Run: headless pygame with SDL's dummy video driver; simulated clock (each Clock.tick advances the game by its frame time, no real sleeping); random seed 0; keys injected as events and as key.get_pressed() state; no mouse input.
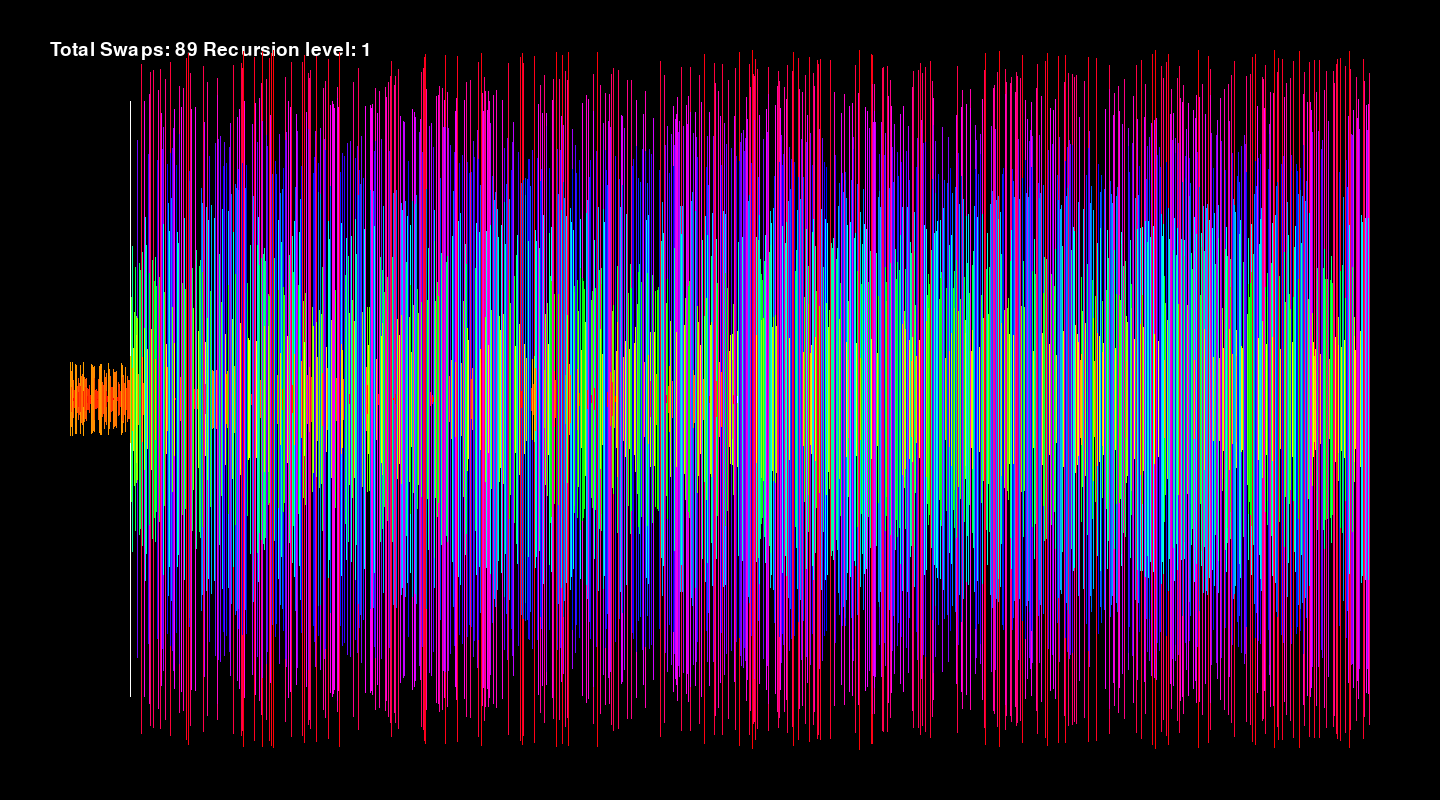
Frame 1 of 4 · flips 1–60 · no input
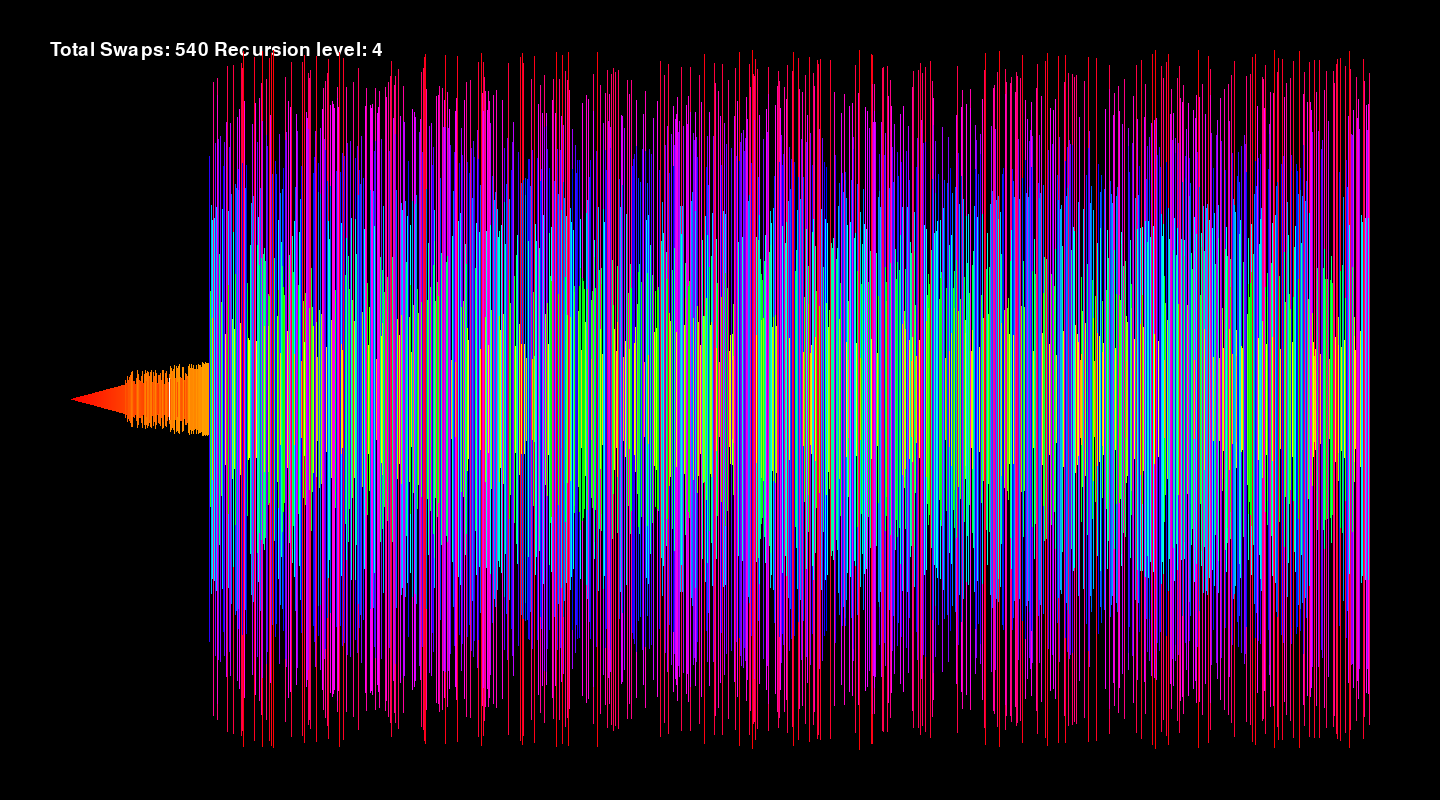
Frame 2 of 4 · flips 61–180 · tapped SPACE, RETURN · held RIGHT (→), D
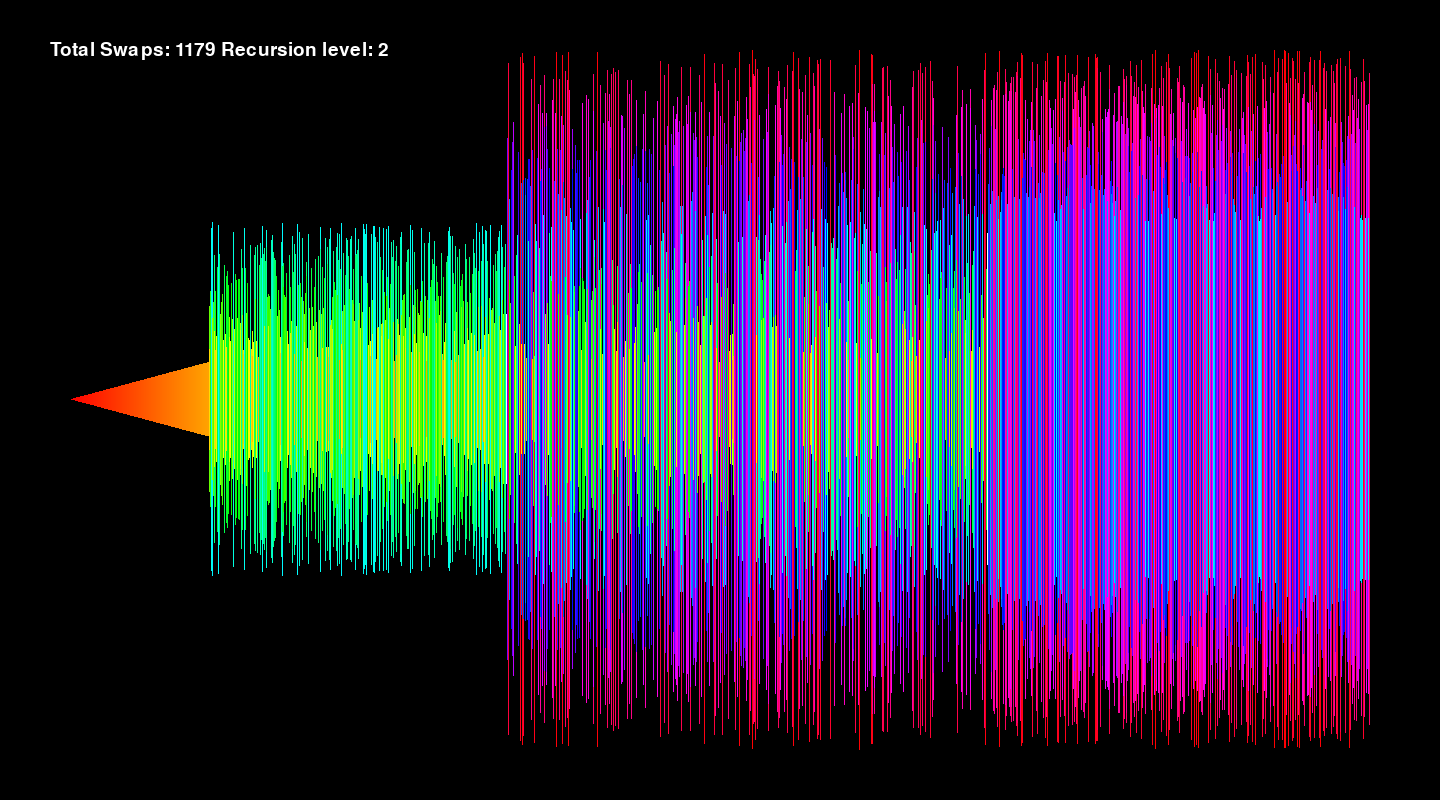
Frame 3 of 4 · flips 181–300 · held DOWN (↓), S
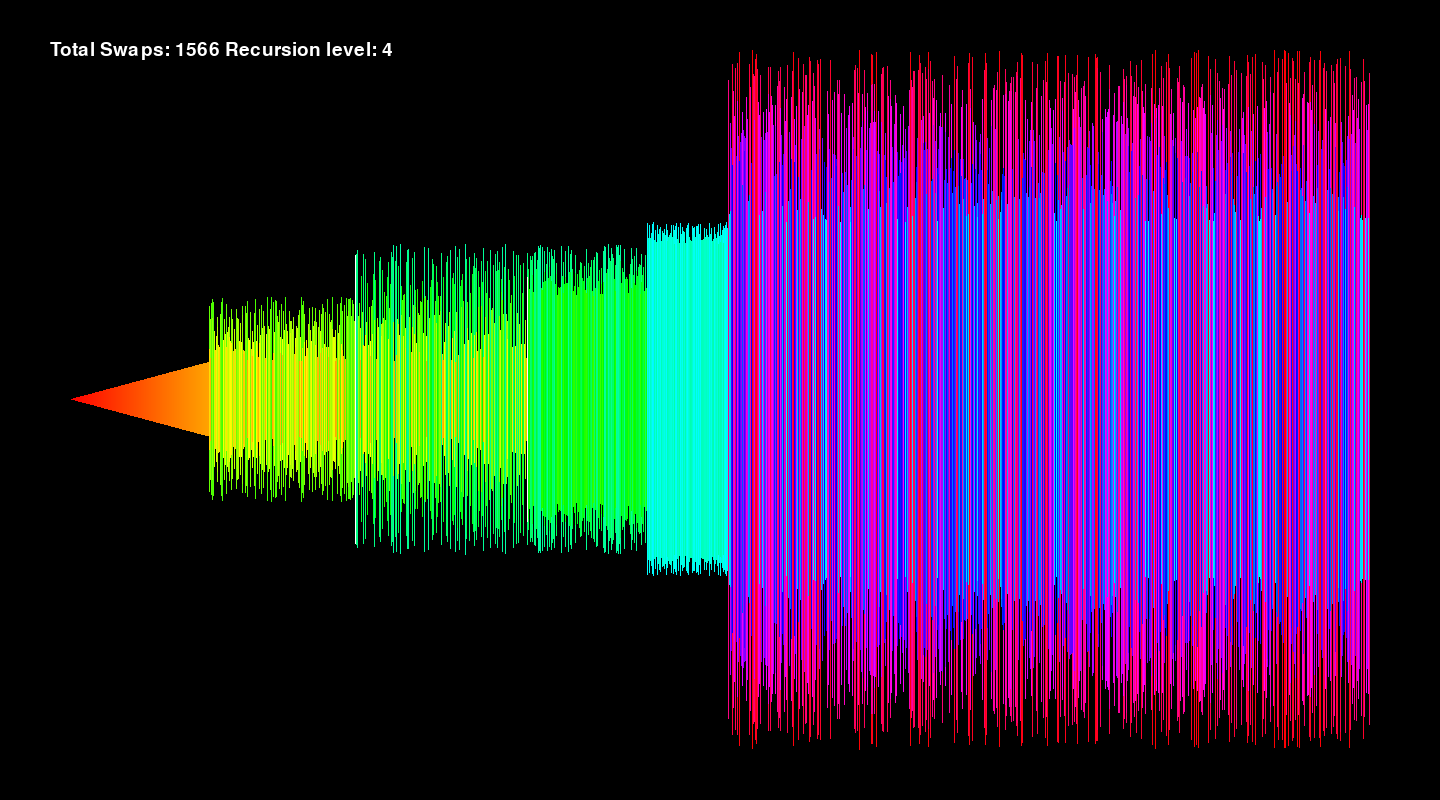
Frame 4 of 4 · flips 301–420 · held LEFT (←), A, UP (↑), W

The pygame program that drew these frames:

import pygame
import sys
import random
import time
import math
recursion_level = 1
pygame.font.init()
pygame.init()
rounds = 0
swaps = 0
current2 = 0
screen = pygame.display.set_mode((1440, 800))
start_time = pygame.time.get_ticks()
how_many = 2048
heap_length = how_many
my_list = []
for i in range(how_many):
    item = random.randint(1, how_many)
    while item in my_list:
        item = random.randint(1, how_many)
    my_list.append(item)
pointera = 0
pointerb = how_many - 1
color = pygame.Color(0, 0, 0)
clock = pygame.time.Clock()
delta_time = 0.1
running = True
total_w = 1300
bar_w = total_w / how_many
x_offset = (1440 - total_w) / 2
font_style = pygame.font.SysFont("Arial", 28)
def insertionsort_slice_generator(low, high):
    global swaps, pointera, pointerb
    for i in range(low + 1, high + 1):
        j = i
        while j > low and my_list[j] < my_list[j - 1]:
            pointera = j
            pointerb = j - 1
            my_list[j], my_list[j - 1] = my_list[j - 1], my_list[j]
            swaps += 1
            j -= 1
            yield
def heapsort_slice_generator(low, high):
    global swaps
    n = high - low + 1
    if n <= 1:
        return
    where_at = (n // 2) - 1
    while where_at >= 0:
        current = where_at
        while 2 * current + 1 < n:
            left = 2 * current + 1
            right = 2 * current + 2
            largest = current
            if my_list[low + left] > my_list[low + largest]:
                largest = left
            if right < n and my_list[low + right] > my_list[low + largest]:
                largest = right
            if largest == current:
                break
            my_list[low + current], my_list[low + largest] = my_list[low + largest], my_list[low + current]
            swaps += 1
            current = largest
            yield
        where_at -= 1
    h_len = n
    while h_len > 1:
        my_list[low], my_list[low + h_len - 1] = my_list[low + h_len - 1], my_list[low]
        swaps += 1
        current2 = 0
        h_len -= 1
        if h_len > 1:
            for z in range(math.ceil(math.log(h_len + 1, 2)) - 1):
                left = 2 * current2 + 1
                right = 2 * current2 + 2
                if left < h_len and right < h_len:
                    if my_list[low + left] > my_list[low + right]:
                        chosen = left
                    else:
                        chosen = right
                    if my_list[low + chosen] > my_list[low + current2]:
                        my_list[low + chosen], my_list[low + current2] = my_list[low + current2], my_list[low + chosen]
                        swaps += 1
                        current2 = chosen
                    else:
                        break
                elif left < h_len:
                    if my_list[low + left] > my_list[low + current2]:
                        my_list[low + left], my_list[low + current2] = my_list[low + current2], my_list[low + left]
                        swaps += 1
                        current2 = left
                    else:
                        break
                else:
                    break
def quicksort_generator(low, high):
    global pointera, pointerb, swaps, recursion_level
    if low >= high:
        return   
    if (high - low + 1) < 16:
        yield from insertionsort_slice_generator(low, high)
        return
    if recursion_level > 2 * math.log(how_many, 2):
        yield from heapsort_slice_generator(low, high)
        return
    mid_idx = (low + high) // 2
    pivot = my_list[mid_idx]
    pointera = low
    pointerb = high
    mova = True
    while pointera <= pointerb:
        if mova:
            if my_list[pointera] > pivot:
                mova = False
            else:
                pointera += 1
            yield
        else:
            if my_list[pointerb] < pivot:
                my_list[pointera], my_list[pointerb] = my_list[pointerb], my_list[pointera]
                swaps += 1
                mova = True
                pointerb -= 1
            else:
                pointerb -= 1
            yield       
    recursion_level += 1
    yield from quicksort_generator(low, pointerb)
    yield from quicksort_generator(pointera, high)
    recursion_level -= 1
sort_pipeline = quicksort_generator(0, how_many - 1)
start_clock = time.perf_counter()
while running:
    screen.fill((0, 0, 0))
    text_surface = font_style.render(f"Total Swaps: {swaps} Recursion level: {recursion_level}", True, (255, 255, 255))
    screen.blit(text_surface, (50, 40))
    where_at = 0
    for i in range(how_many):
        num = my_list[where_at]
        colorvar = (360 * (num - 1)) / (how_many - 1)
        if where_at == pointera or where_at == pointerb:
            color.hsva = (0, 0, 100, 100)
        else:
            color.hsva = (colorvar % 360, 100, 100, 100)
        bar_h = (num / how_many) * 700
        pygame.draw.rect(screen, color, (x_offset + (where_at * bar_w), (800 - bar_h) / 2, max(1, bar_w - 1), bar_h))
        where_at += 1
    for event in pygame.event.get():
        if event.type == pygame.QUIT:
            running = False
    for idkvar in range(20):
        try:
            next(sort_pipeline)
        except StopIteration:
            running = False
    pygame.display.flip()
    clock.tick(120)
print(swaps)
print(time.perf_counter() - start_clock)
pygame.quit()
sys.exit()
